The GitHub repository alema416/HI4Lines_Insp contains a labelled image folder "IDID_cropped_224" with 2 categories: broken, healthy. Examples follow, each with its label.

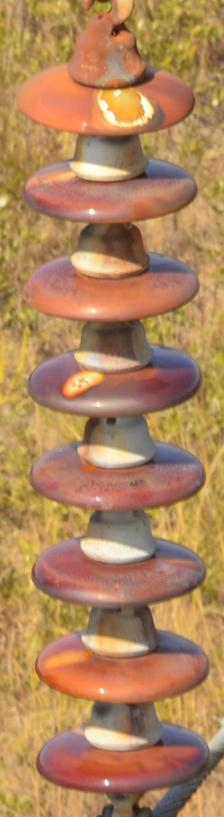
Label: healthy

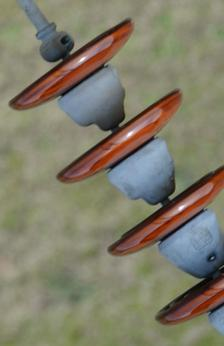
Label: healthy

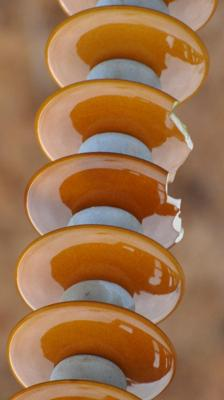
Label: broken

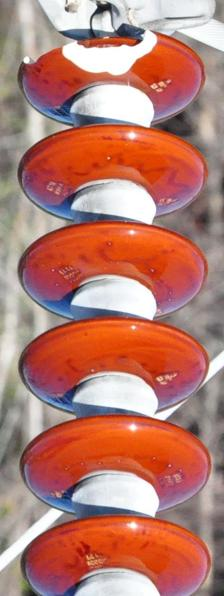
Label: broken

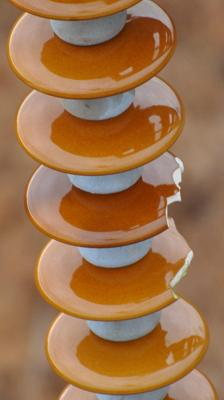
Label: broken

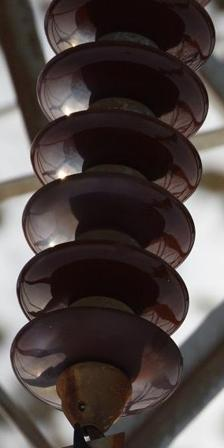
Label: healthy
